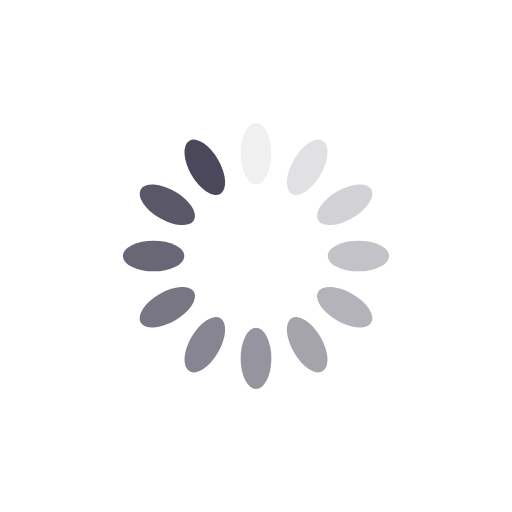
t = 0.00 s
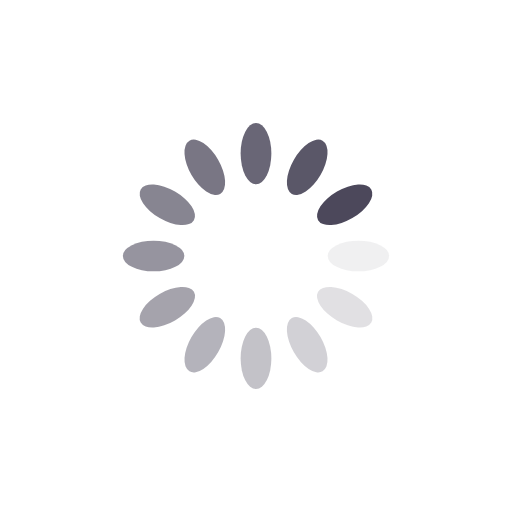
t = 0.25 s
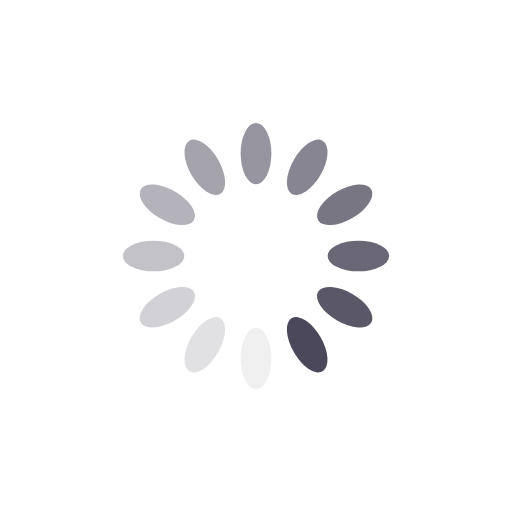
t = 0.50 s
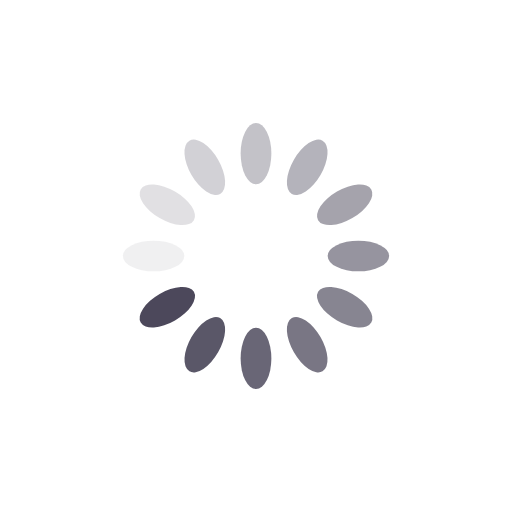
t = 0.75 s

The animated SVG that drew these frames (rendered in a browser with its animation timeline set to each time). Animation: 12 SMIL elements (animate=12); one cycle of 1.00 s, repeats indefinitely.

<?xml version="1.0" encoding="utf-8"?>
<svg xmlns="http://www.w3.org/2000/svg" xmlns:xlink="http://www.w3.org/1999/xlink" style="margin: auto; background: rgb(255, 255, 255); display: block; shape-rendering: auto;" width="200px" height="200px" viewBox="0 0 100 100" preserveAspectRatio="xMidYMid">
<g transform="rotate(0 50 50)">
  <rect x="47" y="24" rx="3" ry="6" width="6" height="12" fill="#4c485b">
    <animate attributeName="opacity" values="1;0" keyTimes="0;1" dur="1s" begin="-0.9166666666666666s" repeatCount="indefinite"></animate>
  </rect>
</g><g transform="rotate(30 50 50)">
  <rect x="47" y="24" rx="3" ry="6" width="6" height="12" fill="#4c485b">
    <animate attributeName="opacity" values="1;0" keyTimes="0;1" dur="1s" begin="-0.8333333333333334s" repeatCount="indefinite"></animate>
  </rect>
</g><g transform="rotate(60 50 50)">
  <rect x="47" y="24" rx="3" ry="6" width="6" height="12" fill="#4c485b">
    <animate attributeName="opacity" values="1;0" keyTimes="0;1" dur="1s" begin="-0.75s" repeatCount="indefinite"></animate>
  </rect>
</g><g transform="rotate(90 50 50)">
  <rect x="47" y="24" rx="3" ry="6" width="6" height="12" fill="#4c485b">
    <animate attributeName="opacity" values="1;0" keyTimes="0;1" dur="1s" begin="-0.6666666666666666s" repeatCount="indefinite"></animate>
  </rect>
</g><g transform="rotate(120 50 50)">
  <rect x="47" y="24" rx="3" ry="6" width="6" height="12" fill="#4c485b">
    <animate attributeName="opacity" values="1;0" keyTimes="0;1" dur="1s" begin="-0.5833333333333334s" repeatCount="indefinite"></animate>
  </rect>
</g><g transform="rotate(150 50 50)">
  <rect x="47" y="24" rx="3" ry="6" width="6" height="12" fill="#4c485b">
    <animate attributeName="opacity" values="1;0" keyTimes="0;1" dur="1s" begin="-0.5s" repeatCount="indefinite"></animate>
  </rect>
</g><g transform="rotate(180 50 50)">
  <rect x="47" y="24" rx="3" ry="6" width="6" height="12" fill="#4c485b">
    <animate attributeName="opacity" values="1;0" keyTimes="0;1" dur="1s" begin="-0.4166666666666667s" repeatCount="indefinite"></animate>
  </rect>
</g><g transform="rotate(210 50 50)">
  <rect x="47" y="24" rx="3" ry="6" width="6" height="12" fill="#4c485b">
    <animate attributeName="opacity" values="1;0" keyTimes="0;1" dur="1s" begin="-0.3333333333333333s" repeatCount="indefinite"></animate>
  </rect>
</g><g transform="rotate(240 50 50)">
  <rect x="47" y="24" rx="3" ry="6" width="6" height="12" fill="#4c485b">
    <animate attributeName="opacity" values="1;0" keyTimes="0;1" dur="1s" begin="-0.25s" repeatCount="indefinite"></animate>
  </rect>
</g><g transform="rotate(270 50 50)">
  <rect x="47" y="24" rx="3" ry="6" width="6" height="12" fill="#4c485b">
    <animate attributeName="opacity" values="1;0" keyTimes="0;1" dur="1s" begin="-0.16666666666666666s" repeatCount="indefinite"></animate>
  </rect>
</g><g transform="rotate(300 50 50)">
  <rect x="47" y="24" rx="3" ry="6" width="6" height="12" fill="#4c485b">
    <animate attributeName="opacity" values="1;0" keyTimes="0;1" dur="1s" begin="-0.08333333333333333s" repeatCount="indefinite"></animate>
  </rect>
</g><g transform="rotate(330 50 50)">
  <rect x="47" y="24" rx="3" ry="6" width="6" height="12" fill="#4c485b">
    <animate attributeName="opacity" values="1;0" keyTimes="0;1" dur="1s" begin="0s" repeatCount="indefinite"></animate>
  </rect>
</g>
<!-- [ldio] generated by https://loading.io/ --></svg>
